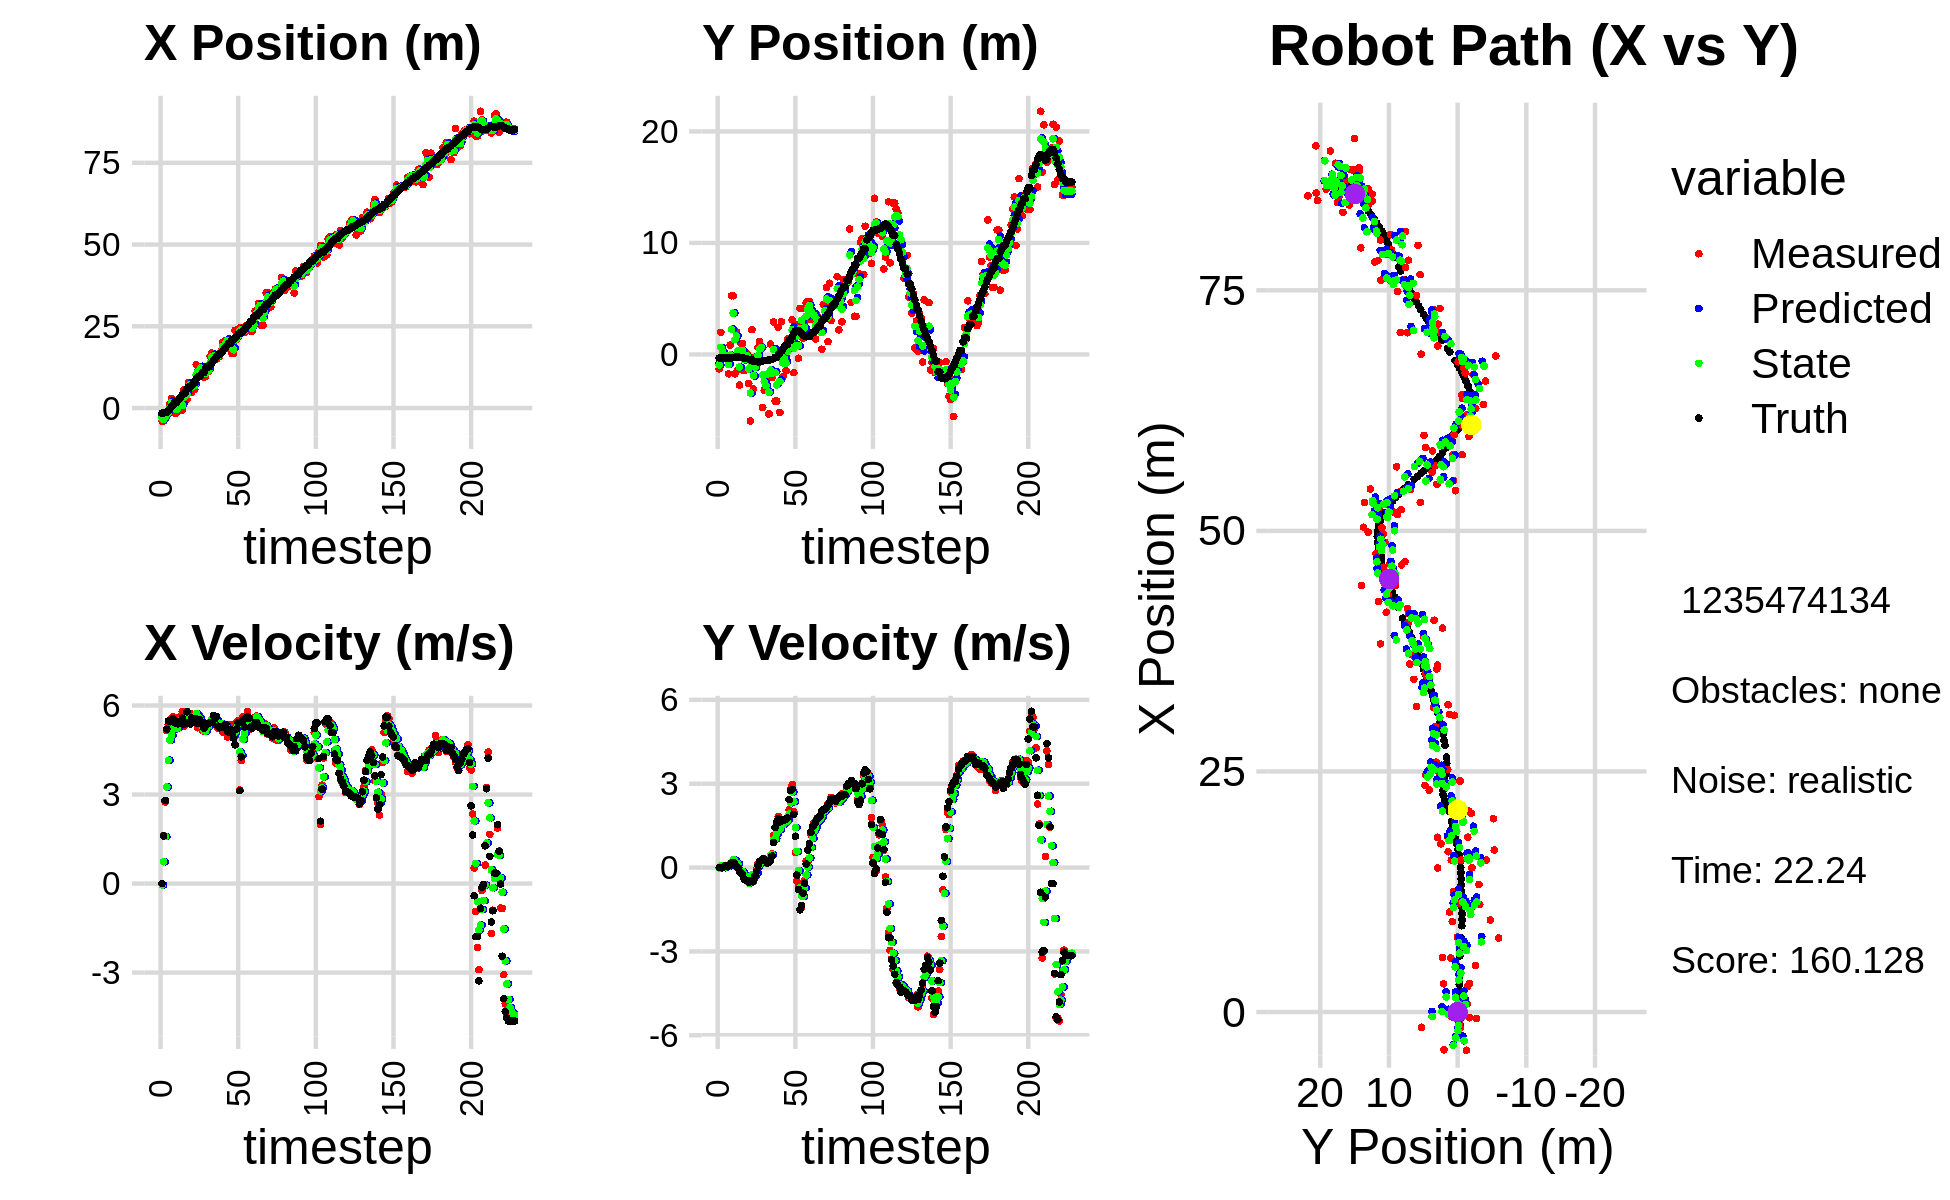

The data file committed next to this chart (first rows):
-3.969157576765606876e+00, -1.287452072221671351e+00, 0.000000000000000000e+00, 0.000000000000000000e+00, 0.000000000000000000e+00, 0.000000000000000000e+00, 0.000000000000000000e+00, 0.000000000000000000e+00, -2.490869655081300316e+00, -7.471985074265202753e-01, 0.000000000000000000e+00, 0.000000000000000000e+00, -1.549891114479087673e+00, -3.196840584759231829e-01, 0.000000000000000000e+00, 0.000000000000000000e+00, 0.000000000000000000e+00, -1.763968757586553693e-04
-3.969157576765606876e+00, -1.287452072221671351e+00, 0.000000000000000000e+00, -0.000000000000000000e+00, -2.490869655081300316e+00, -7.471985074265202753e-01, 0.000000000000000000e+00, 0.000000000000000000e+00, -2.981948786231691795e+00, -9.341002515114472660e-01, -4.563762502178174418e-02, -1.634282801123749726e-02, -1.549891114479087673e+00, -3.196840584759231829e-01, 0.000000000000000000e+00, 0.000000000000000000e+00, 0.000000000000000000e+00, 7.707582881266716868e-06
-3.919725299378824079e+00, 1.985357711933836145e+00, 1.618999816077699050e+00, -6.779885626263703257e-04, -2.986512548733870176e+00, -9.357345343125710313e-01, -4.563762502178174418e-02, -1.634282801123749726e-02, -3.453000234937178448e+00, 6.326863306373512463e-01, 7.358591363295827747e-01, 6.177144448227524232e-02, -1.535307527111346548e+00, -3.196862246741494218e-01, 1.600000000000000089e+00, -1.000000000000000021e-03, 1.600000023841857910e+00, 4.187699814792722464e-04
-1.644880861100540104e+00, -3.423886070992697706e-01, 2.746996375108543997e+00, -4.449704688242565008e-03, -3.379414321304220259e+00, 6.388634750855787248e-01, 7.358591363295827747e-01, 6.177144448227524232e-02, -2.675872363531200726e+00, 2.586538457762458387e-01, 1.584560219116283974e+00, 2.610461419639029113e-02, -1.299559235326037676e+00, -3.201358997337758749e-01, 2.799999999999999822e+00, -7.000000000000000146e-03, 2.799999952316284180e+00, 1.619842252694070339e-03
-1.644880861100540104e+00, -3.423886070992697706e-01, 5.159994785028611197e+00, 7.227985232547148343e-03, -2.517416341619572506e+00, 2.612643071958848928e-01, 1.584560219116283974e+00, 2.610461419639029113e-02, -1.935235336839387088e+00, -4.835992186205601007e-02, 3.252376417697363742e+00, -5.288748442583868226e-03, -1.299559235326037676e+00, -3.201358997337758749e-01, 5.200000000000000178e+00, 2.699999999999999969e-02, 5.199999809265136719e+00, -1.400772831402719021e-03
-1.080794394031782790e+00, -2.805676726125996279e-01, 5.356664157454664732e+00, 5.997295647648737821e-02, -1.609997695069650625e+00, -4.888879670631439411e-02, 3.252376417697363742e+00, -5.288748442583868226e-03, -1.370340792286937059e+00, -1.436159795579264320e-01, 4.157146462882422178e+00, 2.107612788872537460e-02, -7.809320688481816708e-01, -3.190671552424768631e-01, 5.479000000000000092e+00, 6.199999999999999956e-02, 5.479000091552734375e+00, -1.119548454880714417e-02
1.131480216519270998e+00, -4.270106154328764947e-01, 5.517654319534912588e+00, 6.177539465438673660e-02, -9.546261459986948861e-01, -1.415083667690539004e-01, 4.157146462882422178e+00, 2.107612788872537460e-02, 1.379954188005243498e-01, -2.813699530360507239e-01, 4.833408372929857144e+00, 3.188300933266836890e-02, -1.598230603821783613e-01, -3.122536737596077194e-01, 5.479000000000000092e+00, 5.600000000000000117e-02, 5.479000091552734375e+00, -1.119548454880714417e-02
2.971558690196295149e+00, -1.737194198587477256e+00, 5.120763206443537996e+00, 4.922671122257021165e-02, 6.213362560935100642e-01, -2.781816521027838940e-01, 4.833408372929857144e+00, 3.188300933266836890e-02, 1.670270576201126733e+00, -8.964208283409884626e-01, 4.988949552420334221e+00, 4.434700776588309384e-02, 3.655637500686288455e-01, -3.069125600579655777e-01, 5.496000000000000441e+00, 5.600000000000000117e-02, 5.497000217437744141e+00, -9.612862952053546906e-03
-4.903241400480021217e-01, 8.354119563365908219e-01, 5.626341124026073004e+00, 8.609834336462542093e-02, 2.169165531443160155e+00, -8.919861275644000997e-01, 4.988949552420334221e+00, 4.434700776588309384e-02, 8.853888425993139411e-01, -5.256019201164696675e-02, 5.195503625489608091e+00, 1.415319441527372601e-01, 1.000848174002393565e+00, -2.974640821844641847e-01, 5.546000000000000263e+00, 1.079999999999999988e-01, 5.546999931335449219e+00, -1.530152931809425354e-02
-1.585463642850928778e+00, 5.267904469122552058e+00, 5.442841130491926194e+00, 1.533208975247357664e-01, 1.404939205148274750e+00, -3.840699759637324073e-02, 5.195503625489608091e+00, 1.415319441527372601e-01, 4.776204831848263055e-02, 2.260374431967842046e+00, 5.257676235614062499e+00, 1.171206055567980825e-01, 1.625657438981841008e+00, -2.804716132380906113e-01, 5.421000000000000263e+00, 1.719999999999999862e-01, 5.423999786376953125e+00, -2.816182933747768402e-02
-1.585463642850928778e+00, 5.267904469122552058e+00, 5.460902674052630523e+00, 1.839577235632503527e-01, 5.735296718798889026e-01, 2.272086492523521795e+00, 5.257676235614062499e+00, 1.171206055567980825e-01, -4.633298211279329726e-01, 3.705465333483836776e+00, 5.288759144316442118e+00, 2.862071322516075433e-01, 1.625657438981841008e+00, -2.804716132380906113e-01, 5.458000000000000185e+00, 1.849999999999999978e-01, 5.460999965667724609e+00, -3.367358818650245667e-02
-5.969780685948563592e-01, -1.737545629958015425e+00, 5.218624872211377941e+00, 1.198008878833908136e-01, 6.554609330371130582e-02, 3.734086046708997575e+00, 5.288759144316442118e+00, 2.862071322516075433e-01, -2.408704583726571369e-01, 1.327974995043292861e+00, 5.246814858656082770e+00, 2.506197134813988869e-01, 2.250821471223541703e+00, -2.596521578593299351e-01, 5.383000000000000007e+00, 1.400000000000000133e-01, 5.407999992370605469e+00, -2.295237779617309570e-02
2.932544998920762147e+00, 2.044190725354226412e+00, 5.606859595122362094e+00, 3.966193275437543408e-02, 2.838110274929511179e-01, 1.353036966391432783e+00, 5.246814858656082770e+00, 2.506197134813988869e-01, 1.560031560007604901e+00, 1.670912454220442989e+00, 5.474788087459232955e+00, 1.673862750526382004e-01, 2.869008421594562375e+00, -2.446872388064847970e-01, 5.408000000000000362e+00, 4.000000000000000083e-02, 5.407999992370605469e+00, -7.073705084621906281e-03
8.746465446313831382e-01, -1.394274281553252282e+00, 5.519861878544845446e+00, 3.904652629980977924e-02, 2.107510368753528152e+00, 1.687651081725706881e+00, 5.474788087459232955e+00, 1.673862750526382004e-01, 1.535592626056527354e+00, 3.178233205595399902e-01, 5.471819951590045861e+00, 1.325932582975137553e-01, 3.388825773796147800e+00, -2.408162826909858445e-01, 5.472000000000000419e+00, -1.099999999999999936e-02, 5.472000122070312500e+00, -7.073705084621906281e-03
-6.634145975262707440e-01, -2.746900671813923722e+00, 5.799498921486734737e+00, -7.625268650121025393e-02, 2.082774621215532029e+00, 3.310826463892913574e-01, 5.471819951590045861e+00, 1.325932582975137553e-01, 7.847742815379681325e-01, -1.119194318427658708e+00, 5.548884938294714075e+00, -1.174077396861240297e-01, 4.023339629333718470e+00, -2.478030859124582541e-01, 5.573999999999999844e+00, -1.209999999999999964e-01, 5.574999809265136719e+00, 1.314739324152469635e-02
5.614524781429332201e+00, 9.896278951677893732e-01, 5.298942512646000580e+00, -1.476837886124890420e-01, 1.339662775367439718e+00, -1.130935092396271102e+00, 5.548884938294714075e+00, -1.174077396861240297e-01, 3.330615503798306509e+00, -1.814737165359949778e-01, 5.522421028174390401e+00, -1.421597031767793118e-01, 4.647521376812814076e+00, -2.646072521902015917e-01, 5.368000000000000327e+00, -1.890000000000000013e-01, 5.370999813079833984e+00, 2.786321379244327545e-02
5.614524781429332201e+00, 9.896278951677893732e-01, 5.475576522519698841e+00, -2.437666109152941407e-01, 3.882857606615745638e+00, -1.956896868536729117e-01, 5.522421028174390401e+00, -1.421597031767793118e-01, 4.702114849378134842e+00, 3.527554300879354177e-01, 5.542981594160140801e+00, -1.444035791406075298e-01, 4.647521376812814076e+00, -2.646072521902015917e-01, 5.429000000000000270e+00, -2.429999999999999938e-01, 5.434000015258789062e+00, 4.448951780796051025e-02
2.678445220217718692e+00, -1.454411980378196079e+00, 5.805175149075596508e+00, -4.008737711960336791e-01, 5.256413008794148745e+00, 3.383150721738746869e-01, 5.542981594160140801e+00, -1.444035791406075298e-01, 4.054359142631402513e+00, -4.709574238634414156e-01, 5.606049603413173266e+00, -2.430763174573794538e-01, 5.824973463667681095e+00, -3.278238731113304882e-01, 5.788000000000000256e+00, -4.010000000000000231e-01, 5.802000045776367188e+00, 6.894510239362716675e-02
7.801510452955320751e+00, 3.367466299448224759e-02, 5.392544815579693562e+00, -4.465187300528921099e-01, 4.614964102972719751e+00, -4.952650556091793832e-01, 5.606049603413173266e+00, -2.430763174573794538e-01, 6.116149973721974220e+00, -2.568175733692769080e-01, 5.585775504187955320e+00, -3.291702713846382244e-01, 6.446824431296677815e+00, -3.780391456779804149e-01, 5.423000000000000043e+00, -4.510000000000000120e-01, 5.441999912261962891e+00, 8.261450380086898804e-02
7.801510452955320751e+00, 3.367466299448224759e-02, 5.564955109821176471e+00, -4.607948145854370292e-01, 6.674727524140769752e+00, -2.897346005077407471e-01, 5.585775504187955320e+00, -3.291702713846382244e-01, 7.202970367690911146e+00, -1.447311223144211734e-01, 5.599992916280518429e+00, -3.861456562112624558e-01, 6.446824431296677815e+00, -3.780391456779804149e-01, 5.378999999999999559e+00, -4.650000000000000244e-01, 5.399000167846679688e+00, 8.261450380086898804e-02
4.840737223737860084e+00, -2.598599204674975294e+00, 5.714690904430846707e+00, -5.166729175320794454e-01, 7.762969659318962989e+00, -1.833456879355474245e-01, 5.599992916280518429e+00, -3.861456562112624558e-01, 6.386528193757084360e+00, -1.303053849017348664e+00, 5.584050369051462681e+00, -5.603038646184101967e-01, 7.072026610496489951e+00, -4.333236313660476791e-01, 5.575000000000000178e+00, -5.230000000000000204e-01, 5.599999904632568359e+00, 9.016620367765426636e-02
7.690692093886154268e+00, -5.969292344948801343e+00, 5.510957303501639259e+00, -5.259687319970952624e-01, 6.944933230662230450e+00, -1.359084235479189662e+00, 5.584050369051462681e+00, -5.603038646184101967e-01, 7.293752432447459633e+00, -3.451968110277461310e+00, 5.567639563022948934e+00, -5.286737501314470178e-01, 7.704036116775663245e+00, -4.931241887410102165e-01, 5.429000000000000270e+00, -5.000000000000000000e-01, 5.452000141143798828e+00, 9.515232592821121216e-02
5.666137099413394829e+00, 2.224767250744817737e+00, 5.525507896705573962e+00, -4.878224284304972791e-01, 7.850516388749754881e+00, -3.504835485290605845e+00, 5.567639563022948934e+00, -5.286737501314470178e-01, 6.819819401775703227e+00, -8.649704494798911014e-01, 5.500010465469716614e+00, -2.630756197454396372e-01, 7.704036116775663245e+00, -4.931241887410102165e-01, 5.463000000000000078e+00, -4.829999999999999849e-01, 5.484000205993652344e+00, 8.805722743272781372e-02
1.325072276595174792e+01, -3.093977706995874488e+00, 5.731823406343776739e+00, -5.046965321526691861e-01, 7.369820448322674800e+00, -8.912780114544350818e-01, 5.500010465469716614e+00, -2.630756197454396372e-01, 1.013924943602076922e+01, -1.898116290296571584e+00, 5.727588792065662737e+00, -3.592833587654336580e-01, 8.966056227467667838e+00, -6.053269083722009336e-01, 5.549999999999999822e+00, -4.759999999999999787e-01, 5.570000171661376953e+00, 8.782514929771423340e-02
1.131156098864909154e+01, -2.412199849164525511e-01, 5.250212896418789299e+00, -3.207287796796459145e-01, 1.071200831522733488e+01, -1.934044626173115011e+00, 5.727588792065662737e+00, -3.592833587654336580e-01, 1.098428267477524400e+01, -1.155410645191072838e+00, 5.530615215627282311e+00, -2.678035241343178496e-01, 9.586772322501612820e+00, -6.447012296955239030e-01, 5.389000000000000234e+00, -2.859999999999999765e-01, 5.395999908447265625e+00, 6.101289764046669006e-02
1.131156098864909154e+01, -2.412199849164525511e-01, 5.661457189815362057e+00, -7.841248737715633688e-02, 1.153734419633797259e+01, -1.182190997604504634e+00, 5.530615215627282311e+00, -2.678035241343178496e-01, 1.143388206690098485e+01, -7.492318516517315619e-01, 5.583340837551942215e+00, -1.890425141537862286e-01, 9.586772322501612820e+00, -6.447012296955239030e-01, 5.528999999999999915e+00, -1.570000000000000007e-01, 5.531000137329101562e+00, 1.384934503585100174e-02
1.249322330902077738e+01, 6.205470091993671167e-01, 5.320152361603936342e+00, 1.402252956692248698e-01, 1.199221615065617996e+01, -7.681361030671102208e-01, 5.583340837551942215e+00, -1.890425141537862286e-01, 1.222258090714229795e+01, -1.237385795268076683e-01, 5.478492141935538129e+00, 4.315134649281088253e-02, 1.021689736857708475e+01, -6.558664313095431408e-01, 5.400000000000000355e+00, 7.199999999999999456e-02, 5.401000022888183594e+00, -2.635128237307071686e-02
1.038779643147411669e+01, 1.177499068498745638e+00, 5.152135503524241322e+00, 2.239406666651014843e-01, 1.277043012133585265e+01, -1.194234448775265828e-01, 5.478492141935538129e+00, 4.315134649281088253e-02, 1.164265147287209246e+01, 4.776049746224395043e-01, 5.283288854028631576e+00, 1.187460146854203147e-01, 1.083880174163211585e+01, -6.419808729309408601e-01, 5.434000000000000163e+00, 2.240000000000000047e-01, 5.438000202178955078e+00, -4.343825951218605042e-02
9.394255041599178568e+00, 7.810410097543658559e-01, 5.124162037679406367e+00, 2.227247831570026426e-01, 1.217098035827495650e+01, 4.894795760909815274e-01, 5.283288854028631576e+00, 1.187460146854203147e-01, 1.086013681959237331e+01, 6.251456296763723275e-01, 5.152043202613213246e+00, 1.856549875432226826e-01, 1.083880174163211585e+01, -6.419808729309408601e-01, 5.233999999999999986e+00, 2.479999999999999982e-01, 5.239999771118164062e+00, -4.343825951218605042e-02
9.577258229453677885e+00, -4.761350022190217857e+00, 5.221836917632433739e+00, 2.920948564416449567e-01, 1.137534113985369544e+01, 6.437111284306945569e-01, 5.152043202613213246e+00, 1.856549875432226826e-01, 1.053071887048714572e+01, -1.832047469422805275e+00, 5.143732724162860315e+00, 2.351531034035416745e-01, 1.206241357284747906e+01, -5.808962452672805643e-01, 5.392999999999999794e+00, 3.079999999999999960e-01, 5.401000022888183594e+00, -5.587895214557647705e-02
1.117981564949640116e+01, -3.207277269582094359e+00, 5.396497912194504920e+00, 3.030471113682687290e-01, 1.104509214290343166e+01, -1.808532159082451019e+00, 5.143732724162860315e+00, 2.351531034035416745e-01, 1.111386806201650757e+01, -2.445985591394111758e+00, 5.258006839572633595e+00, 2.151510629884656467e-01, 1.257574212518818157e+01, -5.522176946152441701e-01, 5.368999999999999773e+00, 2.959999999999999853e-01, 5.376999855041503906e+00, -5.609733611345291138e-02
1.117981564949640116e+01, -3.207277269582094359e+00, 5.399242624367877497e+00, 2.702157804632071003e-01, 1.163966874597377021e+01, -2.424470485095265193e+00, 5.258006839572633595e+00, 2.151510629884656467e-01, 1.142623106120116105e+01, -2.782677323510236000e+00, 5.310181133819783739e+00, 2.388785736378739033e-01, 1.257574212518818157e+01, -5.522176946152441701e-01, 5.403999999999999915e+00, 2.690000000000000169e-01, 5.410999774932861328e+00, -5.000525712966918945e-02
1.578699648369981823e+01, -5.198436136713274758e-01, 5.410847135892765891e+00, 1.526546047213094559e-01, 1.195724917458313996e+01, -2.758789466146448710e+00, 5.310181133819783739e+00, 2.388785736378739033e-01, 1.376225793133935049e+01, -1.739379058360054353e+00, 5.438480394903914217e+00, 2.813923193003594614e-01, 1.319882333241335637e+01, -5.232796841414936173e-01, 5.423000000000000043e+00, 1.660000000000000087e-01, 5.425000190734863281e+00, -2.820521779358386993e-02
1.683377659319969766e+01, -5.336505817571498334e+00, 5.556191808821608014e+00, 2.057472898780542681e-01, 1.430610597082974245e+01, -1.711239826430018374e+00, 5.438480394903914217e+00, 2.813923193003594614e-01, 1.549819953300463560e+01, -3.380560806447743261e+00, 5.545388142654120500e+00, 2.455628492498577731e-01, 1.383340394493054504e+01, -5.045289273643832617e-01, 5.421999999999999709e+00, 1.990000000000000102e-01, 5.425000190734863281e+00, -3.701335936784744263e-02
1.579103970494494469e+01, 9.244025032471936409e-01, 5.570899585911834428e+00, 3.185544729664428476e-01, 1.605273834727004711e+01, -3.356004521522757411e+00, 5.545388142654120500e+00, 2.455628492498577731e-01, 1.593008731731280392e+01, -1.405470036315016102e+00, 5.550890984354870383e+00, 4.490643103445455808e-01, 1.447054040442952250e+01, -4.799834208147913395e-01, 5.666999999999999815e+00, 2.590000000000000080e-01, 5.671999931335449219e+00, -5.711967125535011292e-02
1.498911788313657922e+01, -2.082400189756707043e+00, 5.637167744689731030e+00, 4.966084086683193455e-01, 1.648517641574829184e+01, -1.360563605280561639e+00, 5.550890984354870383e+00, 4.490643103445455808e-01, 1.578286315939283391e+01, -1.691740288379862456e+00, 5.556244776878630276e+00, 4.686200871330312712e-01, 1.500736367702139873e+01, -4.488614671468993955e-01, 5.557999999999999829e+00, 4.119999999999999774e-01, 5.572999954223632812e+00, -8.786853402853012085e-02
1.497352844457212839e+01, 2.922587355389626662e+00, 5.534725280870389064e+00, 1.145390546807857790e+00, 1.633848763708069640e+01, -1.644878279666559306e+00, 5.556244776878630276e+00, 4.686200871330312712e-01, 1.569552652742326870e+01, 4.431228673119587125e-01, 5.516900576172260706e+00, 9.959324802287943257e-01, 1.565498673932563456e+01, -3.843524851174577872e-01, 5.631999999999999673e+00, 9.010000000000000231e-01, 5.703999996185302734e+00, -2.040656208992004395e-01
1.580084586096117150e+01, -4.191136704393867873e+00, 5.238991504711820291e+00, 1.084189555901486024e+00, 1.624721658504049415e+01, 5.427161153348381006e-01, 5.516900576172260706e+00, 9.959324802287943257e-01, 1.603126584658143372e+01, -1.637627165556015285e+00, 5.384794218078795325e+00, 1.023413176765491706e+00, 1.628167664989179997e+01, -2.513748271632882947e-01, 5.307000000000000384e+00, 1.433999999999999941e+00, 5.498000144958496094e+00, -2.040656208992004395e-01
1.580084586096117150e+01, -4.191136704393867873e+00, 5.366102031306816400e+00, 1.587503438422599222e+00, 1.656974526838931183e+01, -1.535285847879466203e+00, 5.384794218078795325e+00, 1.023413176765491706e+00, 1.620742590327063226e+01, -2.733924041678164052e+00, 5.359746778842668036e+00, 1.218757091368687817e+00, 1.628167664989179997e+01, -2.513748271632882947e-01, 5.253000000000000114e+00, 1.620999999999999996e+00, 5.498000144958496094e+00, -2.876352071762084961e-01
1.748536729782717458e+01, 2.441268545833774173e+00, 5.405564206776892533e+00, 1.827104241309958299e+00, 1.674340058115489782e+01, -2.612048332541295093e+00, 5.359746778842668036e+00, 1.218757091368687817e+00, 1.709359371371046521e+01, -2.615797941120083792e-01, 5.396121694260854085e+00, 1.501492647180413531e+00, 1.688718545388632819e+01, -6.855787567152048234e-02, 5.272999999999999687e+00, 1.749000000000000110e+00, 5.556000232696533203e+00, -3.259485661983489990e-01
2.008195745942161636e+01, -5.200265453588597708e+00, 5.106852772232253201e+00, 1.591180542203167514e+00, 1.763320588313655080e+01, -1.114305293939670261e-01, 5.396121694260854085e+00, 1.501492647180413531e+00, 1.877972902896613405e+01, -2.420093893172349908e+00, 5.322289046624415931e+00, 1.362081310553977298e+00, 1.749124848808958888e+01, 1.317944064647574021e-01, 5.258000000000000007e+00, 1.633999999999999897e+00, 5.506000041961669922e+00, -3.020442426204681396e-01
1.815999796975244962e+01, 2.936263127692817054e+00, 5.275840092913892221e+00, 1.643833193168497298e+00, 1.931195793362857671e+01, -2.283885762116952378e+00, 5.322289046624415931e+00, 1.362081310553977298e+00, 1.876877119144673145e+01, 1.365988283723242880e-01, 5.276676880584721729e+00, 1.506369599978536922e+00, 1.799492776378915337e+01, 2.887711946978718802e-01, 5.269999999999999574e+00, 1.679999999999999938e+00, 5.531000137329101562e+00, -3.020442426204681396e-01
2.065865457014894346e+01, -2.008144574795754256e+00, 5.308579307889885968e+00, 1.719123288308002984e+00, 1.929643887950520309e+01, 2.872357883701779913e-01, 5.276676880584721729e+00, 1.506369599978536922e+00, 1.993830055705562287e+01, -7.511573819802812579e-01, 5.320501432928551822e+00, 1.534290573414123227e+00, 1.860484635803332409e+01, 4.873121210289458327e-01, 5.363999999999999879e+00, 1.709000000000000075e+00, 5.630000114440917969e+00, -3.131811618804931641e-01
2.082399499430864864e+01, -1.569961481445019957e-01, 4.940962211646549918e+00, 1.680729600393737755e+00, 2.047035070034847948e+01, -5.977283246388689353e-01, 5.320501432928551822e+00, 1.534290573414123227e+00, 2.062880274113788914e+01, -3.893181462206571908e-01, 5.161110925483006540e+00, 1.601121305776307402e+00, 1.921204316590967309e+01, 6.747632460077964689e-01, 5.120000000000000107e+00, 1.695999999999999952e+00, 5.393000125885009766e+00, -3.278840780258178711e-01
1.816973459710207806e+01, -1.465243535704366273e+00, 5.161549604160593496e+00, 1.755765138855885699e+00, 2.114491383368618926e+01, -2.292060156430264506e-01, 5.161110925483006540e+00, 1.601121305776307402e+00, 1.974452638692525852e+01, -7.875886639857845317e-01, 5.096277200939935526e+00, 1.637516775399800117e+00, 1.979989945892865322e+01, 8.708529896433636619e-01, 5.105999999999999872e+00, 1.735999999999999988e+00, 5.393000125885009766e+00, -3.278840780258178711e-01
1.816973459710207806e+01, 1.388061238126869767e+00, 5.365291378015140999e+00, 1.735502446164194801e+00, 2.025415410701925367e+01, -6.238369864458045422e-01, 5.096277200939935526e+00, 1.637516775399800117e+00, 1.927871753196978233e+01, 3.103654607734255277e-01, 5.169189010013330865e+00, 1.691791508100043417e+00, 1.979989945892865322e+01, 8.708529896433636619e-01, 5.200000000000000178e+00, 1.778999999999999915e+00, 5.495999813079833984e+00, -3.128460347652435303e-01
1.666100633099726025e+01, 1.369602052407425719e+00, 5.201694398659014063e+00, 2.063393699796079783e+00, 1.979563643297111497e+01, 4.795446115834298695e-01, 5.169189010013330865e+00, 1.691791508100043417e+00, 1.832087713936079609e+01, 8.864501757641802815e-01, 5.114995714326029841e+00, 1.913911674877833757e+00, 2.088866174197937298e+01, 1.277998251318016809e+00, 5.070999999999999730e+00, 2.431999999999999940e+00, 5.624000072479248047e+00, -3.776386380195617676e-01
1.666100633099726025e+01, 1.369602052407425719e+00, 5.002189892289699458e+00, 2.817300001116508579e+00, 1.883237671079339748e+01, 1.077841343251963568e+00, 5.114995714326029841e+00, 1.913911674877833757e+00, 1.780795941654004011e+01, 1.242846637006405519e+00, 5.017883863565740121e+00, 2.318626296379101781e+00, 2.088866174197937298e+01, 1.277998251318016809e+00, 4.900999999999999801e+00, 2.758999999999999897e+00, 5.624000072479248047e+00, -5.129311680793762207e-01
2.379148352129566391e+01, 3.101394219761780313e+00, 4.960135793769132384e+00, 2.969345970945344249e+00, 1.830974780289661297e+01, 1.474709266644315786e+00, 5.017883863565740121e+00, 2.318626296379101781e+00, 2.088873370075224400e+01, 2.217168192781424629e+00, 5.112250831943765839e+00, 2.707767707815897928e+00, 2.144376599768677849e+01, 1.595221442613651286e+00, 4.676000000000000156e+00, 2.798999999999999932e+00, 5.448999881744384766e+00, -5.394204258918762207e-01
2.089458334400556083e+01, -1.628957825435253248e+00, 5.444893748698182989e+00, 1.992469429799108127e+00, 2.139995878394661943e+01, 2.487944963563014422e+00, 5.112250831943765839e+00, 2.707767707815897928e+00, 2.116909921315396303e+01, 5.563453613623041694e-01, 5.247676335193414587e+00, 2.359467437362129161e+00, 2.198861730080589538e+01, 1.909342450415660419e+00, 5.206000000000000405e+00, 1.903999999999999915e+00, 5.543000221252441406e+00, -3.507984280586242676e-01
2.217607679926380371e+01, 8.253437710769809810e-01, 5.496263306228031276e+00, 5.427854604798486582e-01, 2.169386684667330556e+01, 7.922921050985171076e-01, 5.247676335193414587e+00, 2.359467437362129161e+00, 2.192608114884032489e+01, 7.908552424711957629e-01, 5.367671026974951687e+00, 1.430815468766000631e+00, 2.258943021275909402e+01, 2.110476178856863338e+00, 5.427999999999999936e+00, 1.120999999999999996e+00, 5.543000221252441406e+00, -9.843618422746658325e-02
2.453651547454258264e+01, 2.668153567763269951e+00, 3.151991485580653229e+00, -4.909684713844659765e-01, 2.246284825153782094e+01, 9.339367893477958926e-01, 5.367671026974951687e+00, 1.430815468766000631e+00, 2.339217471199011200e+01, 1.671777212034947002e+00, 4.437382550841251216e+00, 5.800717047780803437e-01, 2.299847733990945642e+01, 2.134991331456757901e+00, 3.130999999999999783e+00, -2.680000000000000160e-01, 3.142999887466430664e+00, 1.545228064060211182e-01
2.400789225049830833e+01, -3.393026157432817991e-01, 4.144028626941864246e+00, -6.454926701581198412e-01, 2.383591296707423624e+01, 1.729784382512755014e+00, 4.437382550841251216e+00, 5.800717047780803437e-01, 2.391067522073040763e+01, 7.839136515809991268e-01, 4.311971954161363030e+00, -1.124082399610254468e-01, 2.299847733990945642e+01, 2.134991331456757901e+00, 4.270999999999999908e+00, -7.870000000000000329e-01, 4.342999935150146484e+00, 1.545228064060211182e-01
2.305949389958975715e+01, 4.126835985372149018e+00, 5.614138902124920172e+00, -1.503591047299583483e+00, 2.434187241614654340e+01, 7.726728275848966376e-01, 4.311971954161363030e+00, -1.124082399610254468e-01, 2.376573189622433446e+01, 2.279575960201184248e+00, 4.857316112756050686e+00, -7.124257325185945344e-01, 2.346004998653327078e+01, 2.055354757169442603e+00, 5.520999999999999908e+00, -1.508999999999999897e+00, 5.723999977111816406e+00, 2.616809010505676270e-01
2.305949389958975715e+01, 4.126835985372149018e+00, 5.370566863346163622e+00, -1.423429011946883538e+00, 2.425146350749993829e+01, 2.208333386949324684e+00, 4.857316112756050686e+00, -7.124257325185945344e-01, 2.370123946383071711e+01, 3.069708434918049456e+00, 5.057262300190202176e+00, -1.012939484439563831e+00, 2.408751714245488529e+01, 1.888189000656265160e+00, 5.272000000000000242e+00, -1.358000000000000096e+00, 5.443999767303466797e+00, 2.590855360031127930e-01
2.522330278133474479e+01, 1.448721540685056430e+00, 5.480223616010757581e+00, -1.012658683019400430e+00, 2.420696569384973884e+01, 2.968414486474093117e+00, 5.057262300190202176e+00, -1.012939484439563831e+00, 2.469426489785046641e+01, 2.263480550162321858e+00, 5.265706953490316700e+00, -1.026410710852352137e+00, 2.469420087291690891e+01, 1.731120271930932208e+00, 5.567999999999999616e+00, -9.160000000000000364e-01, 5.643000125885009766e+00, 1.827230900526046753e-01
2.492355531403981672e+01, 2.756316108047336400e+00, 5.793383343672515728e+00, -4.521381712351729698e-01, 2.522083559319949941e+01, 2.160839479077086622e+00, 5.265706953490316700e+00, -1.026410710852352137e+00, 2.509203713931301394e+01, 2.434262834260942920e+00, 5.491555597529941046e+00, -7.167126754293630109e-01, 2.521669900376254603e+01, 1.635362548936102556e+00, 5.615000000000000213e+00, -5.600000000000000533e-01, 5.643000125885009766e+00, 7.788601517677307129e-02
2.466320919975206394e+01, 4.621877355301243107e+00, 5.558264245484093813e+00, 2.294990780291614463e-01, 2.564119269906600707e+01, 2.362591566718006408e+00, 5.491555597529941046e+00, -7.167126754293630109e-01, 2.518227279542592711e+01, 3.444582059710894484e+00, 5.499558493920004842e+00, -2.648709867295702125e-01, 2.585939252380848075e+01, 1.591728133525718736e+00, 5.570000000000000284e+00, 1.270000000000000018e-01, 5.571000099182128906e+00, -4.126626253128051758e-02
2.354460227497682467e+01, 4.760203046109931613e+00, 5.207562754074569256e+00, 2.150187177247139259e-01, 2.573222864481792627e+01, 3.418094961037937640e+00, 5.499558493920004842e+00, -2.648709867295702125e-01, 2.469637704369490550e+01, 4.027836873626546854e+00, 5.323184927461252158e+00, 1.862164304756841471e-02, 2.650019204592580380e+01, 1.622859639687819655e+00, 5.272000000000000242e+00, 6.229999999999999982e-01, 5.309000015258789062e+00, -4.126626253128051758e-02
2.354460227497682467e+01, 4.760203046109931613e+00, 5.385051053580259151e+00, 7.126365770396209109e-01, 2.522869553644103036e+01, 4.029699037931303351e+00, 5.323184927461252158e+00, 1.862164304756841471e-02, 2.443731485171607076e+01, 4.393616250278634006e+00, 5.313626157209073497e+00, 3.427262157861754033e-01, 2.650019204592580380e+01, 1.622859639687819655e+00, 5.240000000000000213e+00, 8.489999999999999769e-01, 5.309000015258789062e+00, -1.315715759992599487e-01
2.596155524261815017e+01, 3.136140031546429174e+00, 5.380548674306184331e+00, 1.182698199045980614e+00, 2.496867746743697936e+01, 4.427888871857251551e+00, 5.313626157209073497e+00, 3.427262157861754033e-01, 2.543742630431009388e+01, 3.850444937127855294e+00, 5.364789080008868005e+00, 7.273413440639415750e-01, 2.771969926334472234e+01, 1.843822402481262612e+00, 5.286999999999999922e+00, 1.260000000000000009e+00, 5.434999942779541016e+00, -2.163690328598022461e-01
... 168 more rows
